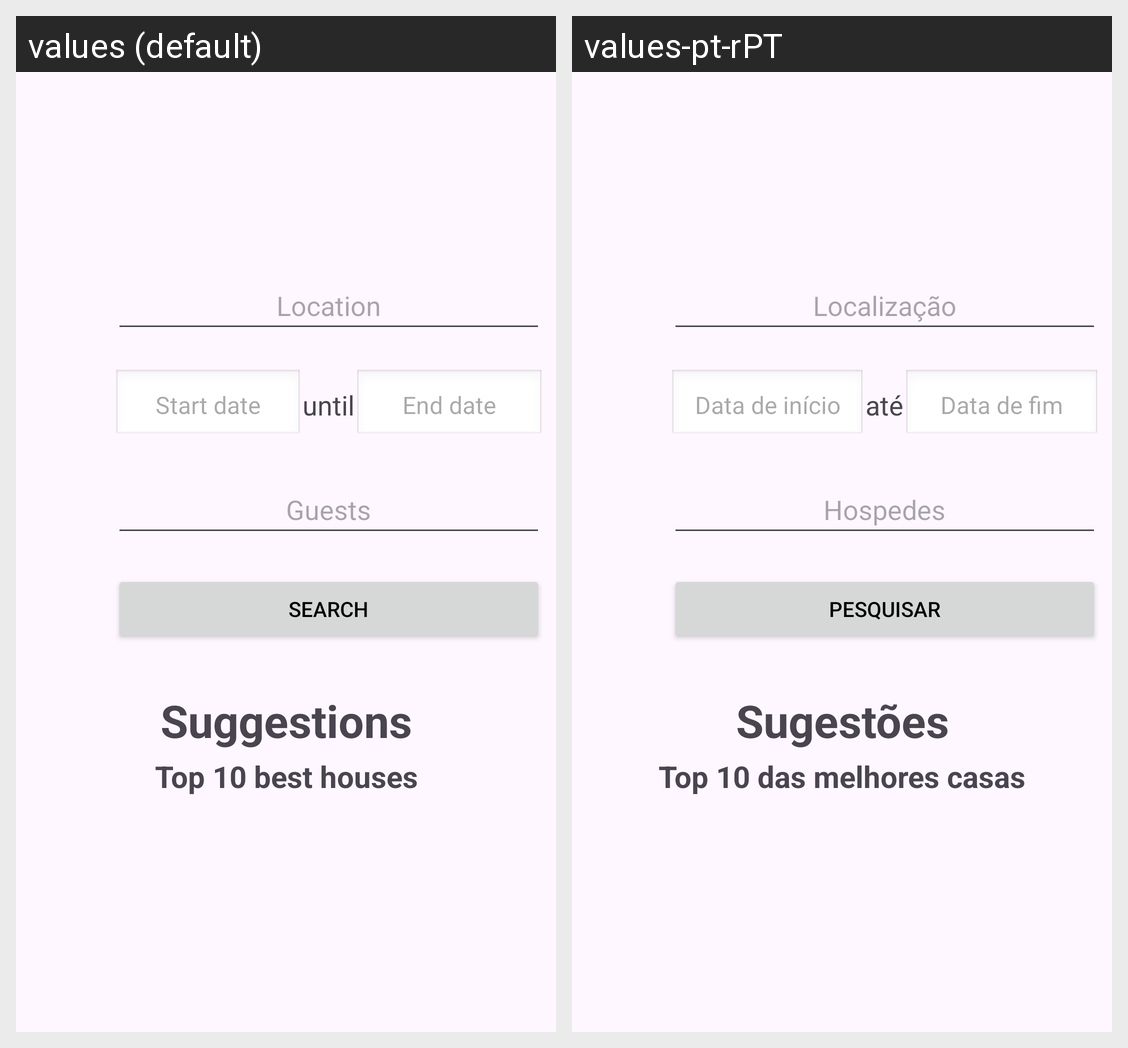

Locale-by-locale string values for the Android screen shown in this grid:
Android screen res/layout/activity_main.xml rendered under 2 locales, left to right: values (default), values-pt-rPT. Device: Nexus 5 (rendered at 1080×1920; each locale shown at half size, 540×960, under a caption strip naming it); theme Theme.CozySpot.
Strings drawn on this screen, with the default value and each locale's value (text and hints the layout hard-codes, and strings that could not be matched under every locale, appear in the picture but are not listed):

location
  values: Location
  values-pt-rPT: Localização

start_date
  values: Start date
  values-pt-rPT: Data de início

until
  values: until
  values-pt-rPT: até

end_date
  values: End date
  values-pt-rPT: Data de fim

guests
  values: Guests
  values-pt-rPT: Hospedes

search
  values: Search
  values-pt-rPT: Pesquisar

suggestions
  values: Suggestions
  values-pt-rPT: Sugestões

top_10_houses
  values: Top 10 best houses
  values-pt-rPT: Top 10 das melhores casas
